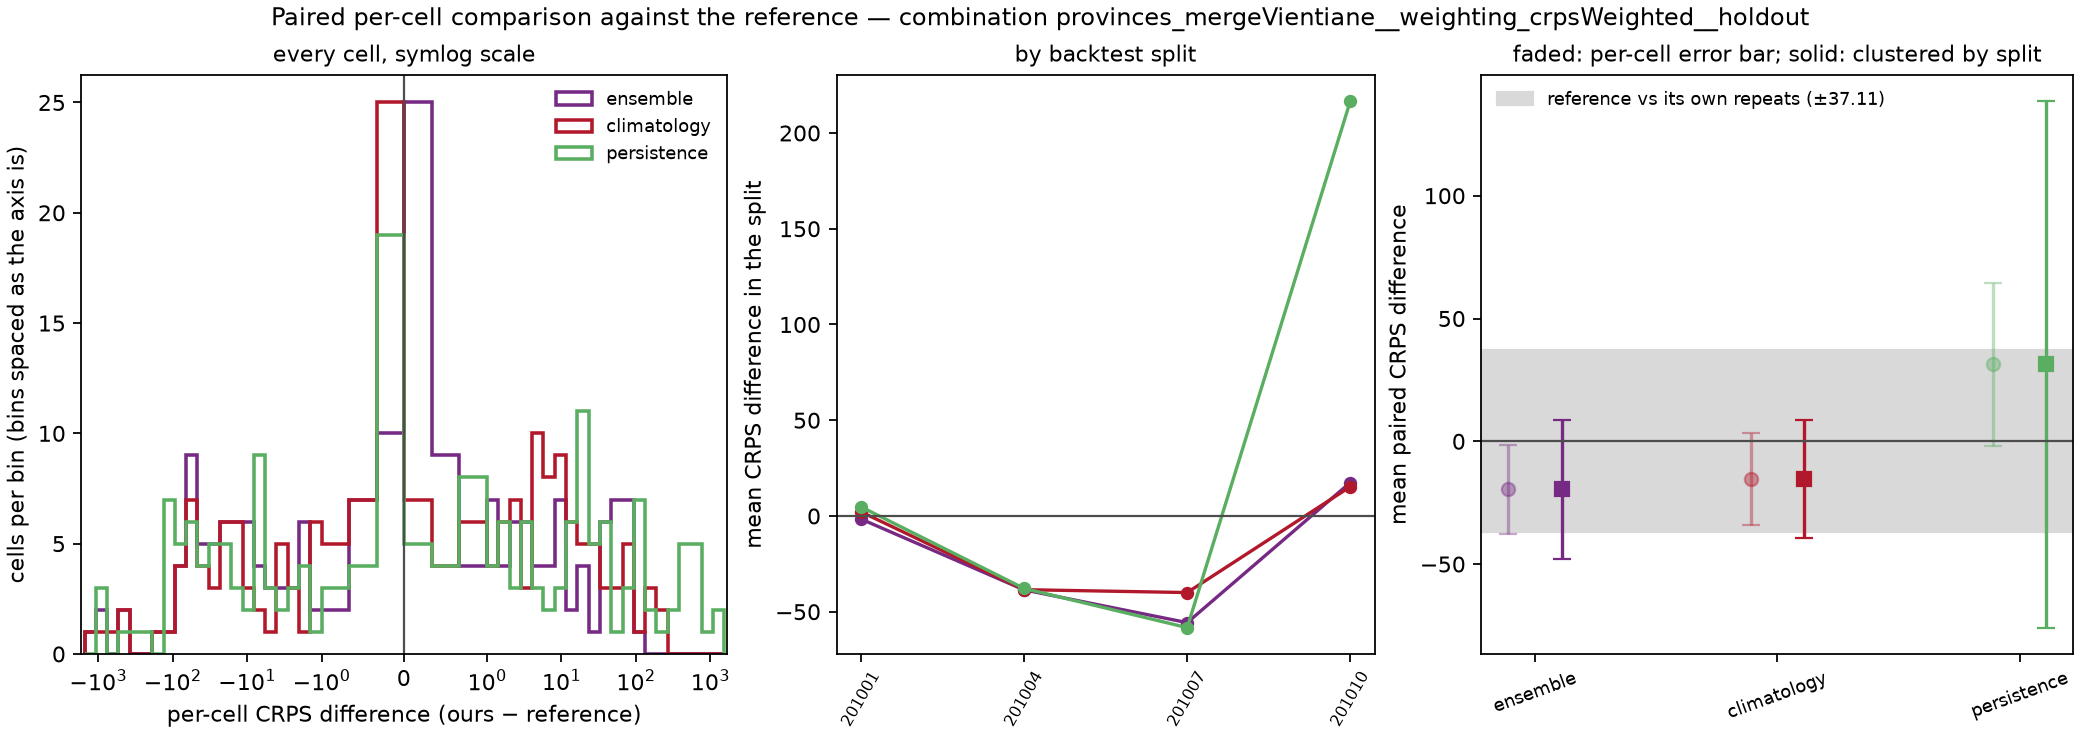

Source data for this figure (header and first rows):
model, against, weighting, n_cells, mean_crps_model, mean_crps_against, mean_diff, skill_score, sd_diff_cell, se_cell_naive, se_cluster_location, se_cluster_split, mean_diff_by_split, se_split_level, cells_model_better, cells_model_worse, cells_tied, splits_model_better, n_splits, win_rate_cells
ensemble, reference, unweighted, 192, 77.15, 96.75, -19.6, 0.2026, 128.1, 9.244, 9.832, 14.49, -19.6, 16.74, 88, 104, 0, 3, 4, 0.4583
climatology, reference, unweighted, 192, 81.5, 96.75, -15.25, 0.1577, 131.9, 9.519, 11.89, 12.22, -15.25, 14.11, 95, 97, 0, 2, 4, 0.4948
persistence, reference, unweighted, 192, 128.1, 96.75, 31.3, -0.3235, 234.4, 16.92, 14.05, 54.68, 31.3, 63.14, 91, 101, 0, 2, 4, 0.474
